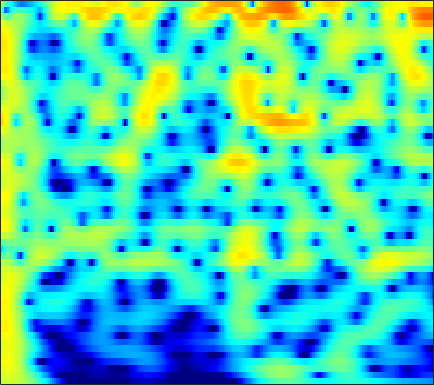

Values plotted in this chart, from the file beside it:
2.8746, 3.0607, 3.2414, 3.3439, 3.3695, 3.3351, 3.2227, 3.0872, 2.8377, 2.5109, 2.1055, 1.7487, 1.2024, 0.57481, 0.050322, -0.72193, -1.5793, -2.279, -3.2899, -4.3898, -5.5847, -6.541, -7.9009, -9.3533
3.448, 3.697, 3.922, 4.03, 4.033, 3.936, 3.724, 3.491, 3.083, 2.562, 1.932, 1.388, 0.568, -0.3583, -1.123, -2.233, -3.447, -4.426, -5.826, -7.335, -8.96, -10.26, -12.11, -14.11
4.375, 4.604, 4.777, 4.795, 4.708, 4.457, 4.049, 3.64, 2.955, 2.109, 1.101, 0.237, -1.057, -2.509, -3.695, -5.388, -7.172, -8.534, -10.31, -11.95, -13.35, -14.22, -15.15, -15.9
4.94, 5.142, 5.267, 5.222, 5.075, 4.724, 4.187, 3.659, 2.78, 1.687, 0.364, -0.7947, -2.591, -4.718, -6.578, -9.506, -13.13, -16.47, -21.6, -23.57, -21.01, -19.26, -17.75, -16.93
4.426, 4.689, 4.89, 4.917, 4.821, 4.538, 4.078, 3.615, 2.847, 1.907, 0.8034, -0.1249, -1.483, -2.953, -4.11, -5.686, -7.244, -8.36, -9.728, -10.94, -11.99, -12.72, -13.64, -14.58
3.888, 4.248, 4.558, 4.68, 4.651, 4.453, 4.08, 3.689, 3.028, 2.218, 1.272, 0.4818, -0.6647, -1.903, -2.884, -4.251, -5.673, -6.768, -8.254, -9.76, -11.29, -12.47, -14.12, -15.93
4.071, 4.44, 4.746, 4.847, 4.794, 4.559, 4.142, 3.715, 2.996, 2.116, 1.084, 0.219, -1.043, -2.414, -3.505, -5.032, -6.644, -7.909, -9.669, -11.5, -13.36, -14.73, -16.45, -17.95
4.875, 5.152, 5.334, 5.301, 5.138, 4.738, 4.134, 3.549, 2.594, 1.447, 0.1141, -0.999, -2.613, -4.348, -5.702, -7.555, -9.457, -10.93, -13.02, -15.36, -18.15, -20.7, -25.08, -30.27
5.688, 5.855, 5.892, 5.711, 5.425, 4.837, 4.005, 3.216, 1.937, 0.381, -1.483, -3.112, -5.628, -8.555, -10.96, -14.09, -16.22, -16.78, -16.76, -16.79, -17.26, -17.89, -18.7, -18.97
5.896, 5.992, 5.936, 5.665, 5.318, 4.655, 3.755, 2.919, 1.581, -0.02686, -1.934, -3.593, -6.172, -9.226, -11.79, -15.03, -16.46, -15.95, -14.58, -13.36, -12.52, -12.12, -11.77, -11.54
5.557, 5.619, 5.513, 5.195, 4.824, 4.157, 3.296, 2.525, 1.343, 0.02454, -1.367, -2.425, -3.826, -5.168, -6.063, -6.981, -7.535, -7.76, -7.919, -7.935, -7.794, -7.636, -7.474, -7.443
5.536, 5.586, 5.453, 5.081, 4.647, 3.87, 2.871, 1.985, 0.6322, -0.8718, -2.432, -3.551, -4.839, -5.766, -6.192, -6.429, -6.37, -6.208, -5.932, -5.669, -5.441, -5.286, -5.112, -5.003
5.847, 5.92, 5.799, 5.415, 4.936, 4.027, 2.8, 1.653, -0.2464, -2.709, -5.957, -9.105, -14.48, -17.03, -14.04, -10.51, -8.338, -7.235, -6.12, -5.302, -4.786, -4.554, -4.344, -4.136
5.494, 5.652, 5.638, 5.376, 5.006, 4.26, 3.21, 2.22, 0.6357, -1.282, -3.517, -5.275, -7.271, -8.306, -8.37, -7.856, -7.182, -6.792, -6.475, -6.297, -6.165, -6.088, -6.025, -5.981
4.637, 4.93, 5.107, 5.053, 4.875, 4.452, 3.801, 3.172, 2.203, 1.12, -0.09691, -1.056, -2.263, -3.367, -4.212, -5.371, -6.448, -7.226, -8.394, -9.662, -10.61, -10.96, -11.09, -11.14
3.822, 4.243, 4.619, 4.763, 4.73, 4.528, 4.165, 3.781, 3.114, 2.314, 1.411, 0.6305, -0.5768, -1.928, -3.047, -4.822, -7.072, -9.088, -12.36, -16.93, -23.37, -25.19, -21.71, -19.19
3.215, 3.668, 4.081, 4.305, 4.337, 4.219, 3.978, 3.724, 3.254, 2.663, 2.016, 1.45, 0.51, -0.5958, -1.513, -3.006, -4.929, -6.54, -8.864, -11.71, -14.14, -14.97, -15.99, -16.89
2.913, 3.229, 3.443, 3.497, 3.435, 3.197, 2.825, 2.534, 2.18, 1.831, 1.523, 1.357, 1.137, 0.7609, 0.3938, -0.1678, -0.9335, -1.683, -2.692, -3.719, -4.91, -5.747, -6.674, -7.862
1.928, 2.092, 2.16, 1.922, 1.559, 0.8085, -0.3355, -1.357, -2.478, -2.752, -2.076, -1.196, 0.08785, 1.091, 1.574, 1.999, 2.203, 2.127, 1.85, 1.514, 0.9381, 0.4093, -0.2354, -1.097
-2.943, -2.188, -1.363, -1.103, -1.36, -2.278, -4.112, -6.558, -11.94, -15.82, -8.744, -5.007, -1.982, 0.06197, 1.197, 2.172, 2.79, 3.137, 3.3, 3.236, 3.114, 2.873, 2.389, 1.919
-8.352, -5.813, -3.832, -2.677, -2.279, -2.252, -2.493, -2.829, -3.21, -3.088, -2.615, -1.967, -0.9448, -0.06286, 0.5683, 1.281, 1.734, 2.007, 2.264, 2.299, 2.29, 2.226, 1.985, 1.758
-2.071, -1.56, -0.9736, -0.5847, -0.3796, -0.3466, -0.4738, -0.5604, -0.78, -0.9145, -0.8583, -0.827, -0.6034, -0.2287, -0.01824, 0.3173, 0.6305, 0.7045, 0.7753, 0.7971, 0.6051, 0.5159, 0.4417, 0.3006
2.803, 2.803, 2.789, 2.599, 2.348, 1.901, 1.21, 0.6242, -0.2448, -1.215, -1.903, -2.219, -2.3, -1.879, -1.483, -1.03, -0.6173, -0.5184, -0.6919, -1.047, -1.755, -2.385, -2.991, -3.284
5.54, 5.492, 5.238, 4.792, 4.256, 3.305, 2.004, 0.6611, -1.543, -4.713, -9.367, -12.74, -10.82, -6.895, -4.7, -2.766, -1.921, -1.568, -1.737, -2.753, -4.361, -6.693, -11.99, -23.3
5.363, 5.363, 5.093, 4.609, 4.06, 3.064, 1.811, 0.595, -1.254, -3.482, -5.672, -6.723, -6.694, -5.29, -4.273, -3.016, -2.338, -2.091, -2.083, -2.622, -3.396, -4.298, -5.356, -5.871
4.4, 4.403, 4.198, 3.739, 3.278, 2.453, 1.508, 0.7328, -0.3915, -1.317, -2.19, -2.524, -2.751, -2.699, -2.446, -2.236, -1.861, -1.781, -1.745, -1.789, -2.072, -2.14, -2.478, -2.607
4.424, 4.389, 4.167, 3.665, 3.134, 2.244, 1.122, 0.2349, -1.006, -2.067, -2.779, -3.043, -2.933, -2.596, -2.236, -1.757, -1.403, -1.17, -1.059, -1.043, -1.168, -1.315, -1.522, -1.784
5.266, 5.285, 5.03, 4.486, 3.819, 2.618, 0.898, -0.741, -3.552, -7.282, -10.07, -9.429, -6.546, -4.01, -2.781, -1.491, -0.8135, -0.4916, -0.3126, -0.4674, -0.7074, -1.138, -1.591, -2.219
5.23, 5.428, 5.367, 5.01, 4.481, 3.447, 1.954, 0.4902, -1.927, -4.793, -6.743, -6.451, -4.567, -2.738, -1.71, -0.8639, -0.4228, -0.4273, -0.6561, -1.282, -2.121, -2.985, -4.258, -5.639
3.667, 4.108, 4.429, 4.42, 4.252, 3.766, 3.12, 2.473, 1.652, 0.7945, 0.2529, -0.08227, -0.1741, -0.2822, -0.2815, -0.5149, -0.8799, -1.399, -2.362, -3.667, -5.442, -6.941, -9.845, -13.1
2.587, 3.147, 3.644, 3.847, 3.858, 3.702, 3.399, 3.117, 2.666, 2.232, 1.778, 1.485, 1.036, 0.6083, 0.1792, -0.4314, -1.328, -2.075, -3.445, -5.069, -7.247, -9.065, -12.21, -16.41
2.885, 3.301, 3.599, 3.707, 3.632, 3.433, 3.081, 2.821, 2.403, 2.073, 1.71, 1.511, 1.148, 0.7918, 0.3875, -0.2274, -1.124, -1.885, -3.213, -4.735, -6.664, -8.09, -10.25, -12.22
4.118, 4.266, 4.226, 3.969, 3.591, 2.931, 2.091, 1.459, 0.7364, 0.3375, 0.3043, 0.4439, 0.7069, 0.8427, 0.8234, 0.5219, -0.03891, -0.7224, -1.864, -3.409, -5.297, -6.975, -9.321, -11.82
5.137, 5.158, 4.953, 4.334, 3.603, 2.088, -0.09183, -2.41, -6.045, -7.832, -4.773, -2.591, -0.3155, 0.9484, 1.593, 1.822, 1.716, 1.208, 0.3544, -1.134, -2.91, -4.941, -8.086, -13.09
3.488, 3.76, 3.797, 3.388, 2.805, 1.516, -0.2866, -2.118, -4.538, -5.5, -3.881, -2.161, -0.3605, 0.9424, 1.488, 1.928, 1.871, 1.683, 1.035, 0.1516, -0.9966, -2.027, -3.464, -4.742
0.9843, 1.62, 2.046, 2.154, 2.003, 1.633, 1.099, 0.6668, 0.2378, -0.0141, 0.1071, 0.2773, 0.6376, 0.9506, 1.075, 1.143, 0.9731, 0.8063, 0.3264, -0.1994, -0.8883, -1.392, -2.093, -2.708
0.8446, 1.358, 1.808, 2.007, 2.02, 1.949, 1.745, 1.631, 1.406, 1.299, 1.2, 1.155, 1.098, 0.9701, 0.9023, 0.6317, 0.373, 0.01428, -0.3962, -0.9286, -1.506, -1.878, -2.44, -2.929
2.49, 2.644, 2.717, 2.602, 2.475, 2.196, 1.941, 1.761, 1.573, 1.474, 1.358, 1.318, 1.167, 0.9581, 0.7285, 0.3149, -0.2002, -0.6943, -1.343, -2.082, -2.728, -3.204, -3.695, -4.117
4.838, 4.622, 4.102, 3.389, 2.741, 1.795, 1.027, 0.5697, 0.4822, 0.5998, 0.9428, 1.118, 1.223, 1.138, 0.7894, 0.2603, -0.7035, -1.423, -2.782, -4.185, -5.336, -6.198, -6.498, -6.423
7.104, 6.61, 5.541, 3.999, 2.377, -0.5965, -4.545, -7.266, -5.488, -2.384, -0.07693, 0.8236, 1.522, 1.604, 1.208, 0.4796, -0.9463, -2.142, -4.532, -7.893, -12.2, -17.9, -16.46, -11.17
6.816, 6.424, 5.543, 4.235, 2.817, 0.4706, -2.19, -3.725, -3.164, -1.32, 0.03172, 0.7435, 1.012, 0.6045, 0.1716, -1.132, -2.743, -4.091, -6.36, -8.278, -10.37, -11.55, -10.76, -9.281
4.543, 4.61, 4.542, 4.182, 3.759, 3.152, 2.482, 2.075, 1.763, 1.499, 1.203, 0.951, 0.2243, -0.8699, -1.895, -3.937, -6.348, -8.516, -11.49, -12.65, -12.32, -10.98, -9.378, -7.516
1.995, 2.715, 3.387, 3.751, 3.908, 3.882, 3.68, 3.519, 3.091, 2.563, 1.96, 1.277, 0.2022, -1.08, -2.51, -4.699, -7.426, -10.71, -16.02, -19.09, -14.17, -11.86, -8.846, -6.94
-0.1284, 1.104, 2.295, 3.125, 3.507, 3.731, 3.752, 3.597, 3.214, 2.703, 2.026, 1.376, 0.4427, -0.6721, -1.668, -3.016, -4.473, -5.611, -6.734, -7.277, -7.319, -6.905, -6.218, -5.321
-0.1437, 1.105, 2.371, 3.182, 3.511, 3.718, 3.627, 3.342, 2.884, 2.263, 1.472, 0.909, 0.1476, -0.7254, -1.285, -2.016, -2.868, -3.365, -3.946, -4.573, -5.068, -4.993, -5.193, -5.014
2.243, 3.139, 3.946, 4.363, 4.465, 4.281, 3.728, 3.16, 2.175, 0.9831, -0.1924, -0.9136, -1.736, -2.183, -2.333, -2.609, -2.879, -3.105, -3.683, -4.388, -5.094, -5.929, -6.741, -7.551
5.046, 5.468, 5.763, 5.737, 5.49, 4.768, 3.625, 2.506, 0.446, -2.3, -5.534, -7.866, -8.988, -7.231, -6.023, -4.843, -4.121, -4.066, -4.452, -5.209, -6.476, -8.325, -11.39, -17.16
6.117, 6.269, 6.257, 5.931, 5.438, 4.461, 3.088, 1.709, -0.6875, -3.788, -7.798, -11.14, -12.4, -9.827, -7.899, -6.332, -5.61, -5.431, -5.467, -6.003, -7.185, -8.181, -9.714, -11.59
6.066, 6.123, 5.989, 5.568, 5.035, 4.098, 2.891, 1.791, 0.06599, -1.769, -3.479, -4.563, -5.764, -6.392, -6.362, -6.42, -6.569, -6.618, -6.652, -6.901, -7.486, -7.793, -8.211, -8.605
6.12, 6.175, 5.992, 5.544, 5.039, 4.172, 3.057, 2.045, 0.5607, -1.045, -2.7, -4.007, -5.57, -6.872, -7.6, -8.304, -8.613, -8.565, -8.582, -8.677, -8.778, -8.848, -9.198, -9.154
6.465, 6.466, 6.242, 5.777, 5.29, 4.402, 3.25, 2.2, 0.6257, -1.231, -3.477, -5.528, -8.448, -11.57, -13.96, -14.86, -13.26, -12.27, -11.38, -10.9, -10.71, -11.03, -11.73, -12.55
6.637, 6.558, 6.289, 5.805, 5.302, 4.415, 3.292, 2.313, 0.7389, -1.197, -3.576, -5.702, -9.181, -13.81, -18.01, -18.66, -15.26, -13.31, -11.81, -11.23, -11.59, -12.44, -14.02, -17.76
6.365, 6.214, 5.867, 5.357, 4.851, 4.057, 3.107, 2.312, 1.034, -0.4514, -2.132, -3.424, -5.207, -6.882, -8.069, -9.018, -9.378, -9.182, -9.164, -9.29, -9.72, -10.23, -11.01, -12.02
5.852, 5.553, 5.057, 4.503, 4.053, 3.426, 2.733, 2.112, 1.207, 0.2201, -0.8396, -1.642, -2.847, -4, -4.751, -5.567, -6.19, -6.688, -7.055, -7.228, -7.138, -6.934, -6.964, -6.744
5.144, 4.444, 3.62, 3.005, 2.721, 2.411, 2.103, 1.785, 1.334, 0.762, 0.08343, -0.5587, -1.534, -2.628, -3.404, -4.527, -5.622, -6.5, -6.978, -6.691, -5.808, -5.017, -3.881, -2.865
2.942, 0.8866, -1.342, -1.801, -1.197, -0.2351, 0.4355, 0.7948, 0.9141, 0.7196, 0.2534, -0.3186, -1.05, -2.055, -3.025, -5.008, -7.99, -10.99, -15.28, -12.15, -7.334, -4.472, -1.677, 0.2309
-0.2, -4.324, -11.83, -10.45, -7.006, -4.486, -3.372, -3.007, -3.014, -3.221, -3.537, -3.675, -3.954, -4.345, -4.887, -5.862, -7.239, -8.292, -8.969, -7.554, -4.783, -2.679, -0.4423, 1.49
1.721, 0.03411, -2.021, -3.632, -4.493, -5.697, -7.067, -8.486, -10.24, -11.43, -11.46, -10.76, -10.09, -9.209, -8.643, -7.639, -6.724, -5.869, -4.938, -3.736, -2.38, -1.446, 0.1654, 1.559
